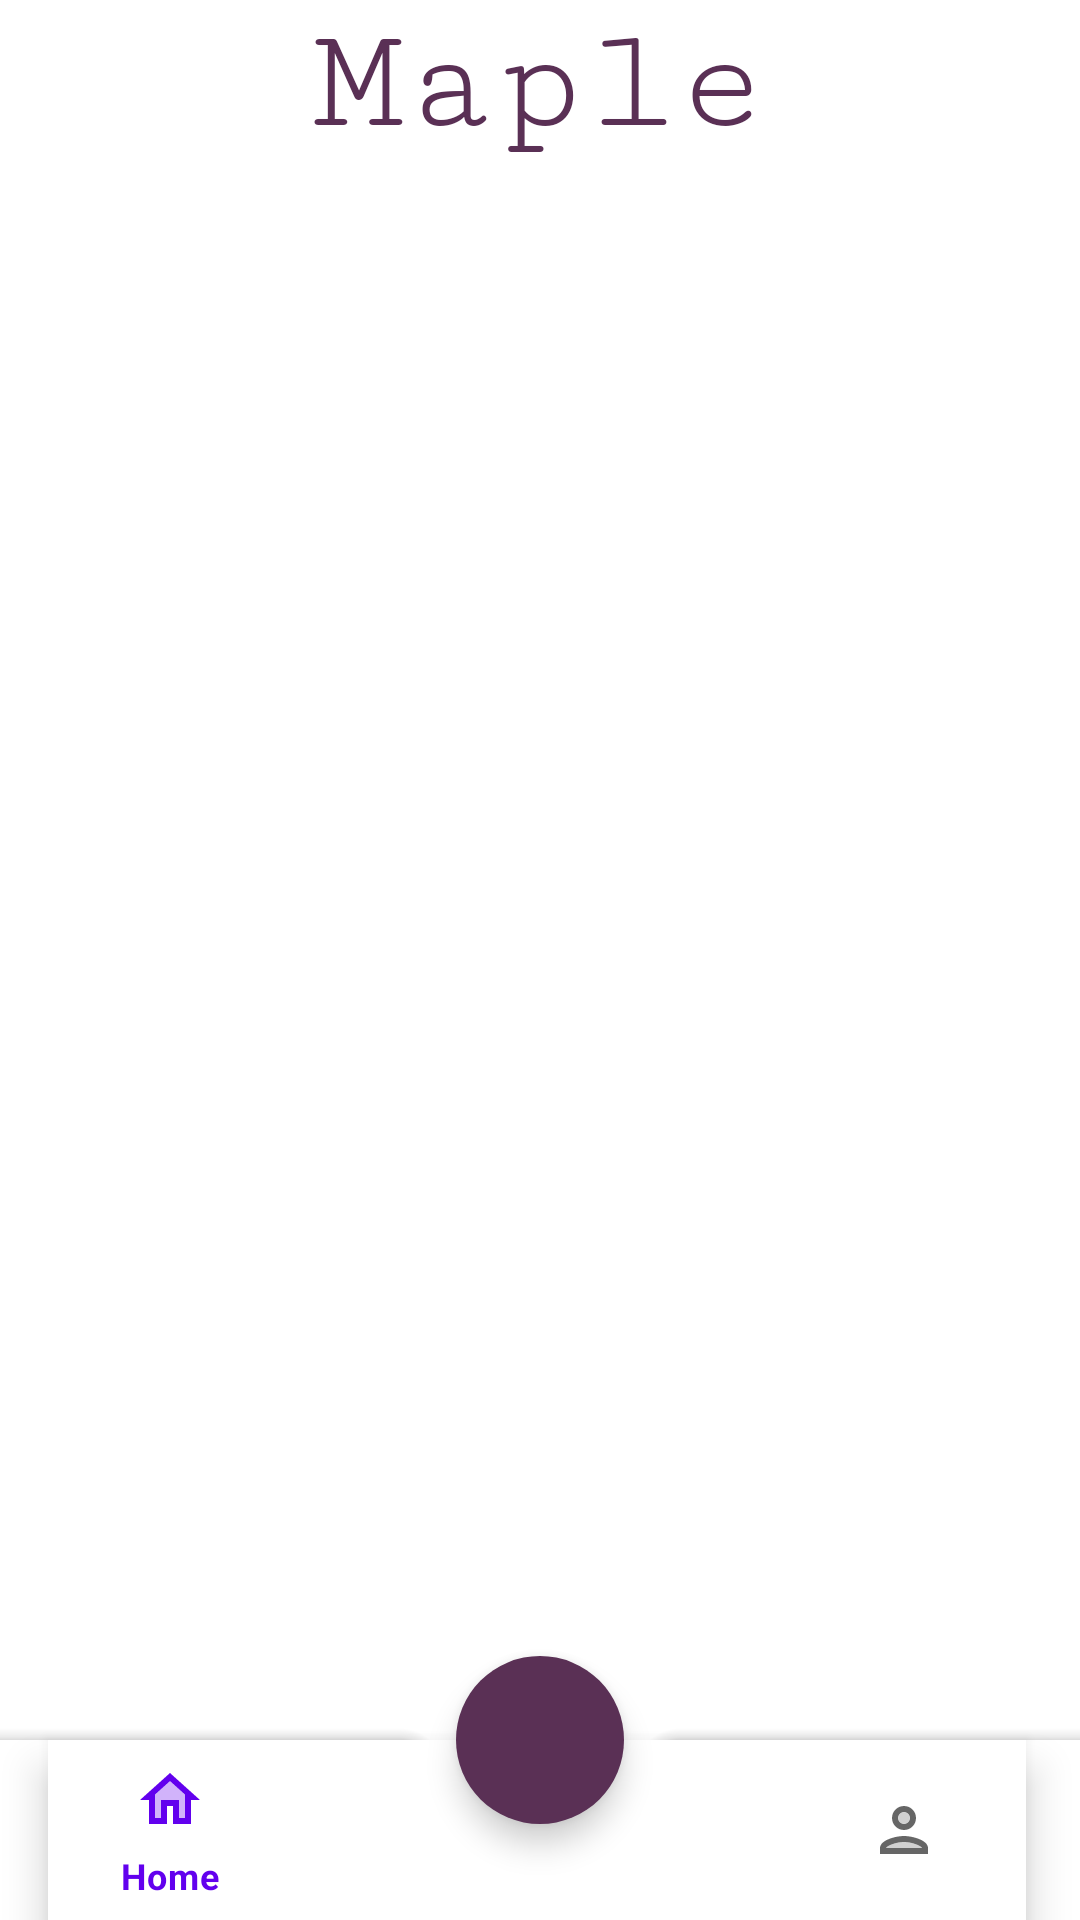

Android layout source for this screen:
<!-- AndroidManifest.xml: application theme AppTheme -->
<!-- res/layout/activity_main.xml -->
<?xml version="1.0" encoding="utf-8"?>
<androidx.coordinatorlayout.widget.CoordinatorLayout xmlns:app="http://schemas.android.com/apk/res-auto"
    xmlns:tools="http://schemas.android.com/tools"
    xmlns:android="http://schemas.android.com/apk/res/android"
    android:layout_width="match_parent"
    android:layout_height="match_parent"
    tools:context=".MainActivity">

    <LinearLayout
        android:layout_width="match_parent"
        android:layout_height="match_parent"
        android:orientation="vertical">
        <TextView
            android:id="@+id/textView"
            android:layout_width="match_parent"
            android:layout_height="wrap_content"
            android:gravity="center"
            android:text="@string/app_name"
            android:textColor="@color/app_color"
            android:textSize="50dp"
            android:fontFamily = "serif-monospace"/>

        <androidx.fragment.app.FragmentContainerView
            android:id="@+id/fragmentContainer"
            android:layout_width="match_parent"
            android:layout_height="match_parent"
            android:layout_marginBottom="60dp"
            />
    </LinearLayout>



    <com.google.android.material.bottomappbar.BottomAppBar
        android:id="@+id/bottomAppBar"
        android:layout_width="match_parent"
        android:layout_height="60dp"
        android:layout_gravity="bottom"
        app:fabCradleMargin="10dp"
        android:gravity="center"
        app:layout_anchorGravity="center"

        app:fabCradleRoundedCornerRadius="10dp">

        <com.google.android.material.bottomnavigation.BottomNavigationView
            android:id="@+id/bottomNavigationMenu"
            android:layout_width="match_parent"
            android:layout_height="match_parent"
            app:menu="@menu/bottom_nav_menu"
            android:layout_marginRight="18dp" />
    </com.google.android.material.bottomappbar.BottomAppBar>

    <com.google.android.material.floatingactionbutton.FloatingActionButton
        android:id="@+id/fabAddParking"
        android:layout_width="wrap_content"
        android:layout_height="wrap_content"
        android:src="@drawable/ic_add_parking"
        android:backgroundTint="@color/app_color"
        app:borderWidth="0dp"
        app:layout_anchor="@id/bottomAppBar" />

</androidx.coordinatorlayout.widget.CoordinatorLayout>
<!-- resources referenced by this layout -->
<resources>
  <color name="app_color">#5a3055</color>
  <string name="app_name">Maple</string>
</resources>
